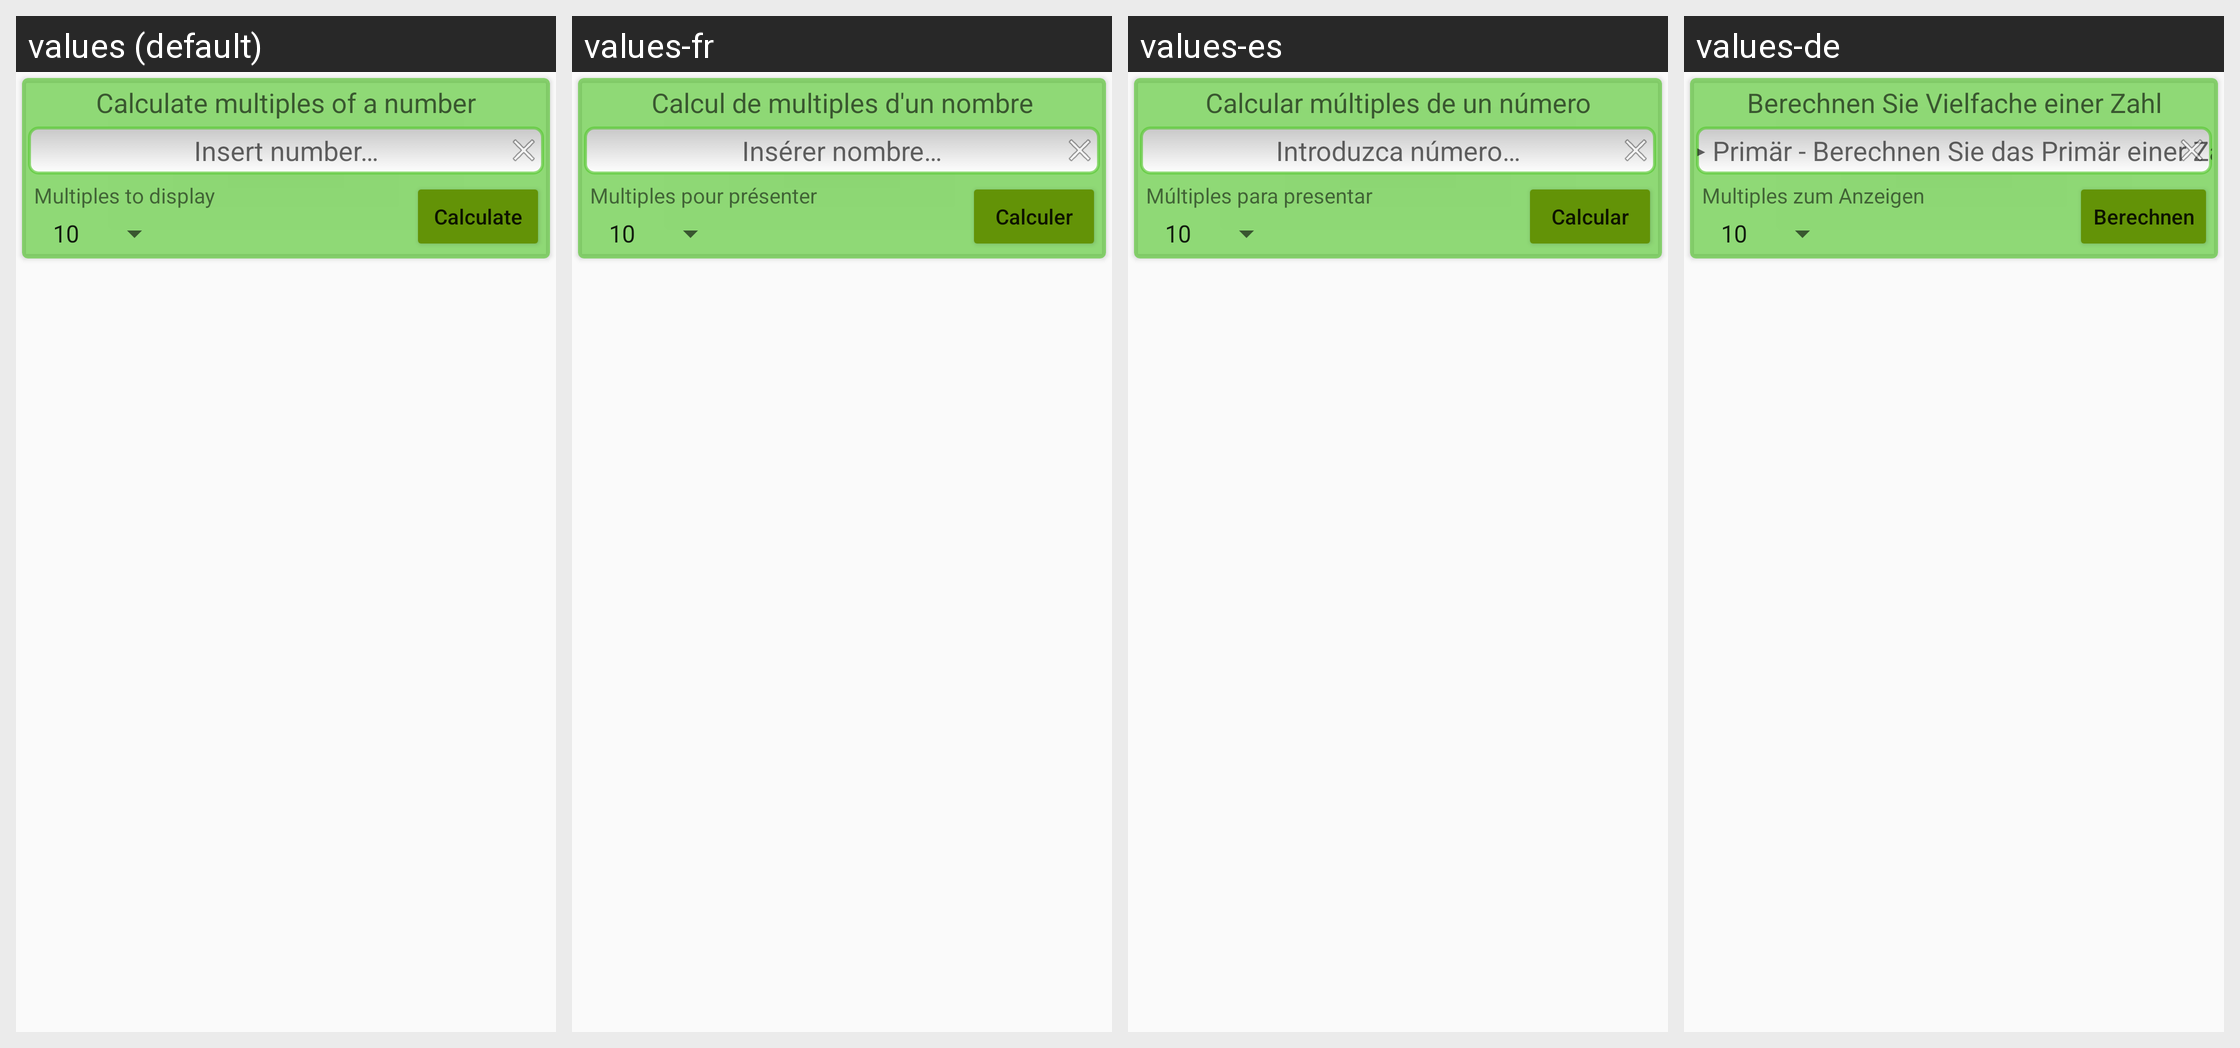

Here is an Android app screen in its default locale and in the app's own translations. Write out the translated-string differences for the strings that appear on this screen.
Android screen res/layout/fragment_multiplos.xml rendered under 4 locales, left to right: values (default), values-fr, values-es, values-de. Device: Nexus 5 (rendered at 1080×1920; each locale shown at half size, 540×960, under a caption strip naming it); theme AppTheme.
Other locales in the repository, not shown: values-en, values-pt.
Strings drawn on this screen, with the default value and each locale's value (text and hints the layout hard-codes, and strings that could not be matched under every locale, appear in the picture but are not listed):

calculate_multiplos_title
  values: Calculate multiples of a number
  values-fr: Calcul de multiples d'un nombre
  values-es: Calcular múltiples de un número
  values-de: Berechnen Sie Vielfache einer Zahl

introduzir_numero
  values: Insert number…
  values-fr: Insérer nombre…
  values-es: Introduzca número…
  values-de: ▸ Primär - Berechnen Sie das Primär einer Zahl n#

multpl_apresentar
  values: Multiples to display
  values-fr: Multiples pour présenter
  values-es: Múltiples para presentar
  values-de: Multiples zum Anzeigen

calculate
  values: Calculate
  values-fr: Calculer
  values-es: Calcular
  values-de: Berechnen
